Image classification data set "dataset" (springboardmentor200310m/Inters_Branches on GitHub). Class labels (27): accordion, acoustic guitar, banjo, bass guitar, clarinet, cymbals, dobro, electric guitar, floor tom, harmonica, harmonium, hi-hats, horn, keyboard, mandolin, organ, piano, saxophone, shakers, tambourine, trombone, trumpet, ukulele, violin, cowbell, flute, vibraphone.

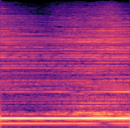
Label: cymbals

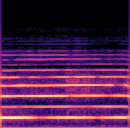
Label: horn

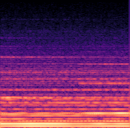
Label: organ

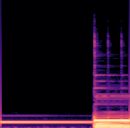
Label: bass guitar

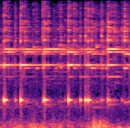
Label: cowbell

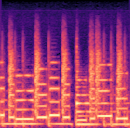
Label: keyboard
